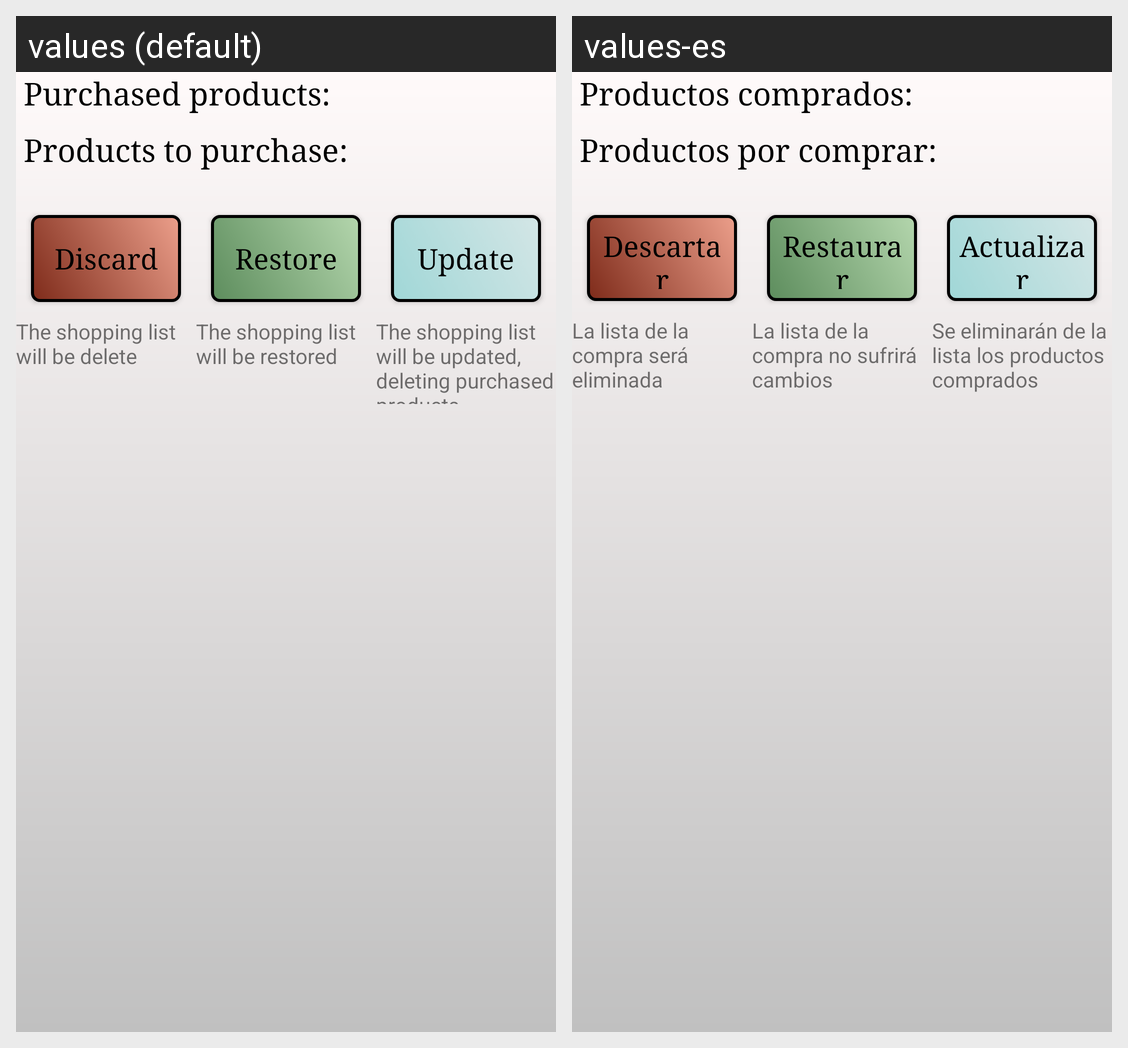

Locale-by-locale string values for the Android screen shown in this grid:
Android screen res/layout/content_shopping_summary.xml rendered under 2 locales, left to right: values (default), values-es. Device: Nexus 5 (rendered at 1080×1920; each locale shown at half size, 540×960, under a caption strip naming it); theme Theme.ShoppingList.
Strings drawn on this screen, with the default value and each locale's value (text and hints the layout hard-codes, and strings that could not be matched under every locale, appear in the picture but are not listed):

purchased_products
  values: Purchased products:
  values-es: Productos comprados:

products_to_purchase
  values: Products to purchase:
  values-es: Productos por comprar:

discard
  values: Discard
  values-es: Descartar

shopping_list_will_be_deleted
  values: The shopping list will be delete
  values-es: La lista de la compra será eliminada

restore
  values: Restore
  values-es: Restaurar

shopping_list_will_be_restored
  values: The shopping list will be restored
  values-es: La lista de la compra no sufrirá cambios

update
  values: Update
  values-es: Actualizar

the_shopping_list_will_be_updated
  values: The shopping list will be updated, deleting purchased products
  values-es: Se eliminarán de la lista los productos comprados
